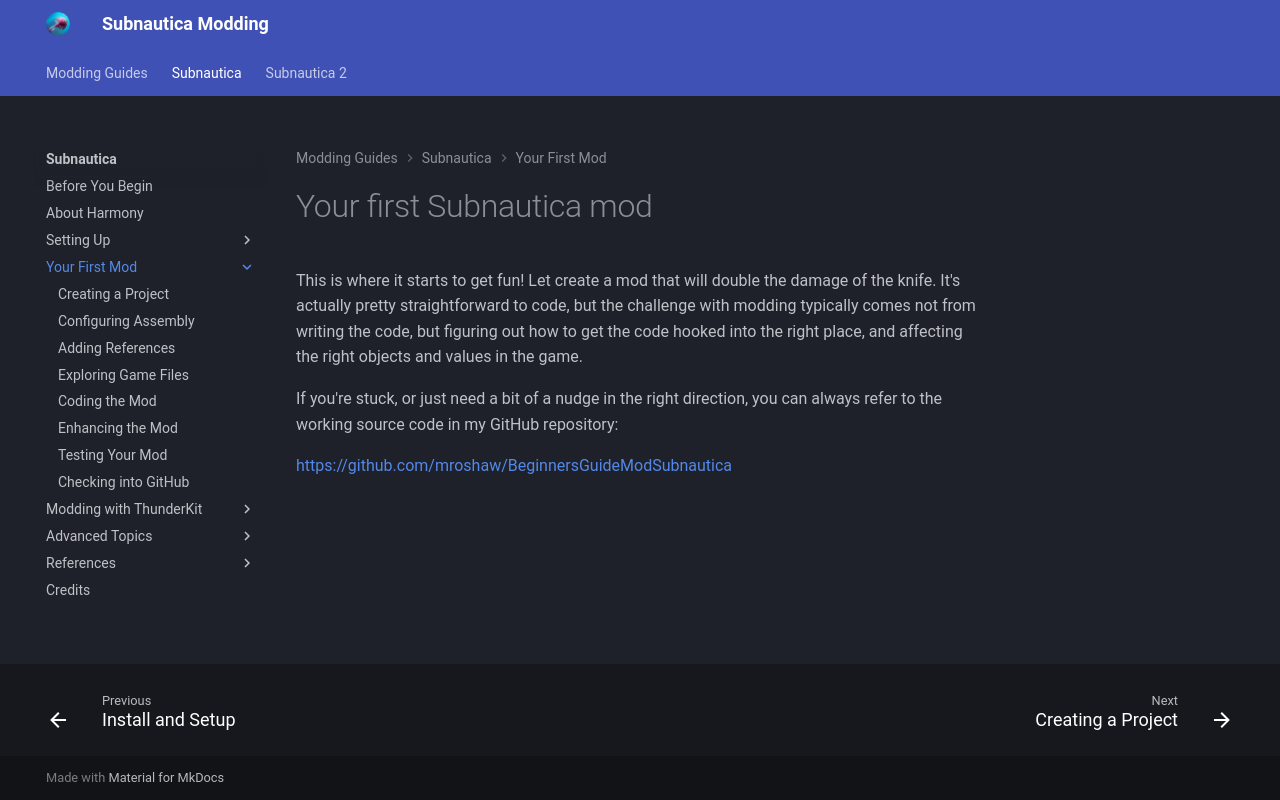

repository: mroshaw/mroshaw.github.io · page: Subnautica/your-first-mod/index.html · generator: jekyll

# Your first Subnautica mod

This is where it starts to get fun! Let create a mod that will double the damage of the knife. It's actually pretty straightforward to code, but the challenge with modding typically comes not from writing the code, but figuring out how to get the code hooked into the right place, and affecting the right objects and values in the game.

If you're stuck, or just need a bit of a nudge in the right direction, you can always refer to the working source code in my GitHub repository:

[https://github.com/mroshaw/BeginnersGuideModSubnautica](https://github.com/mroshaw/BeginnersGuideModSubnautica)
